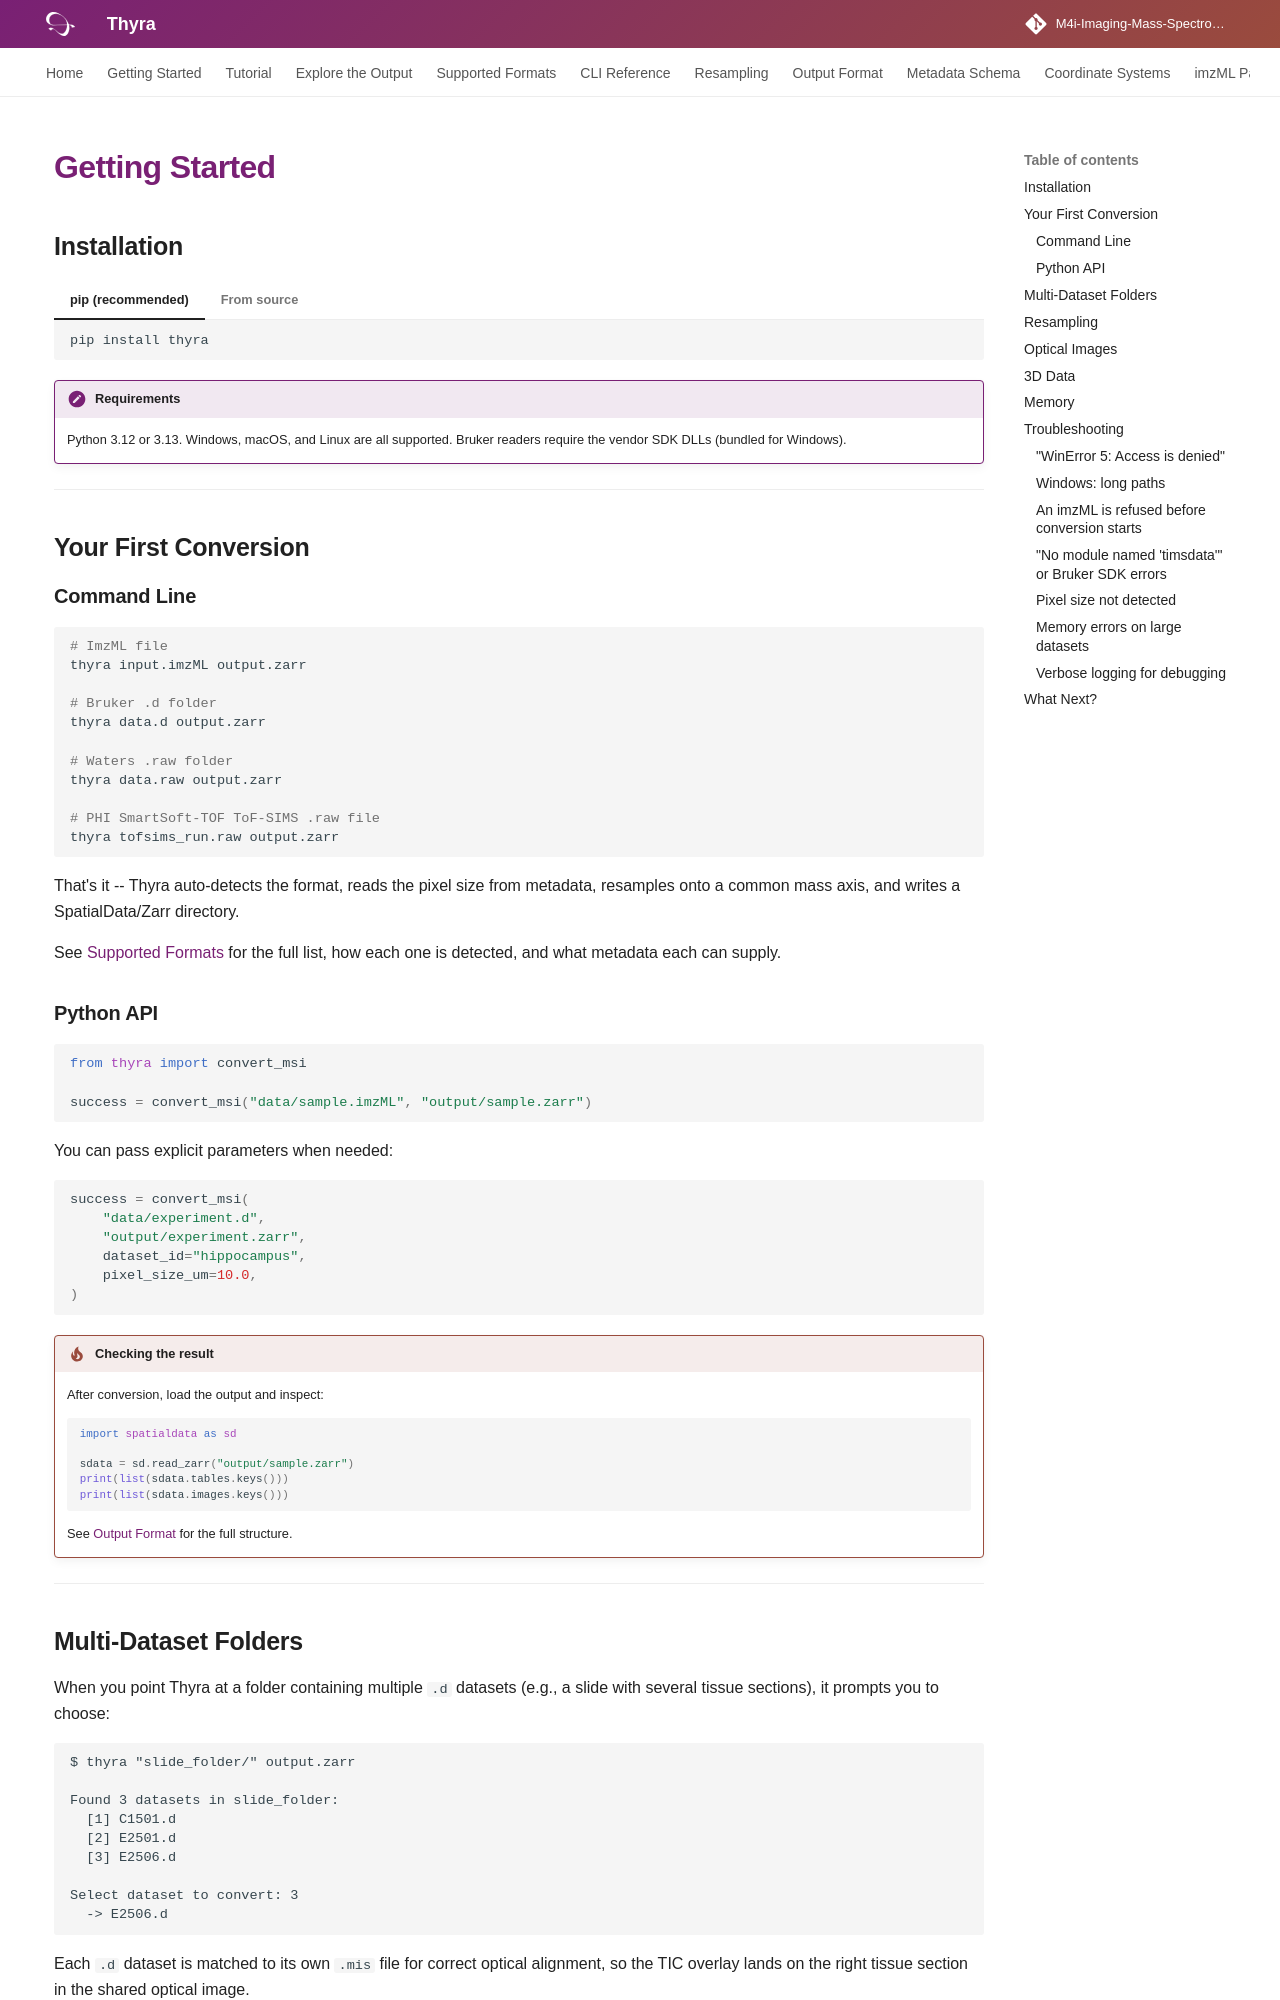

repository: Tomatokeftes/MSIConverter · page: getting-started/index.html · generator: mkdocs

# Getting Started

## Installation

=== "pip (recommended)"

    ```bash
    pip install thyra
    ```

=== "From source"

    ```bash
    git clone https://github.com/M4i-Imaging-Mass-Spectrometry/thyra.git
    cd thyra
    uv sync
    ```

!!! note "Requirements"
    Python 3.12 or 3.13. Windows, macOS, and Linux are all supported.
    Bruker readers require the vendor SDK DLLs (bundled for Windows).

---

## Your First Conversion

### Command Line

```bash
# ImzML file
thyra input.imzML output.zarr

# Bruker .d folder
thyra data.d output.zarr

# Waters .raw folder
thyra data.raw output.zarr

# PHI SmartSoft-TOF ToF-SIMS .raw file
thyra tofsims_run.raw output.zarr
```

That's it -- Thyra auto-detects the format, reads the pixel size from metadata,
resamples onto a common mass axis, and writes a SpatialData/Zarr directory.

See [Supported Formats](supported-formats.md) for the full list, how each one
is detected, and what metadata each can supply.

### Python API

```python
from thyra import convert_msi

success = convert_msi("data/sample.imzML", "output/sample.zarr")
```

You can pass explicit parameters when needed:

```python
success = convert_msi(
    "data/experiment.d",
    "output/experiment.zarr",
    dataset_id="hippocampus",
    pixel_size_um=10.0,
)
```

!!! tip "Checking the result"
    After conversion, load the output and inspect:
    ```python
    import spatialdata as sd

    sdata = sd.read_zarr("output/sample.zarr")
    print(list(sdata.tables.keys()))
    print(list(sdata.images.keys()))
    ```
    See [Output Format](output-format.md) for the full structure.

---

## Multi-Dataset Folders

When you point Thyra at a folder containing multiple `.d` datasets (e.g., a slide
with several tissue sections), it prompts you to choose:

```
$ thyra "slide_folder/" output.zarr

Found 3 datasets in slide_folder:
  [1] C1501.d
  [2] E2501.d
  [3] E2506.d

Select dataset to convert: 3
  -> E2506.d
```

Each `.d` dataset is matched to its own `.mis` file for correct optical alignment,
so the TIC overlay lands on the right tissue section in the shared optical image.

!!! note "Converting a specific region"
    If a single dataset contains multiple acquisition regions (e.g., tissue +
    matrix), you can select one with `--region`:
    ```bash
    thyra data.d output.zarr --region 0
    ```

---
